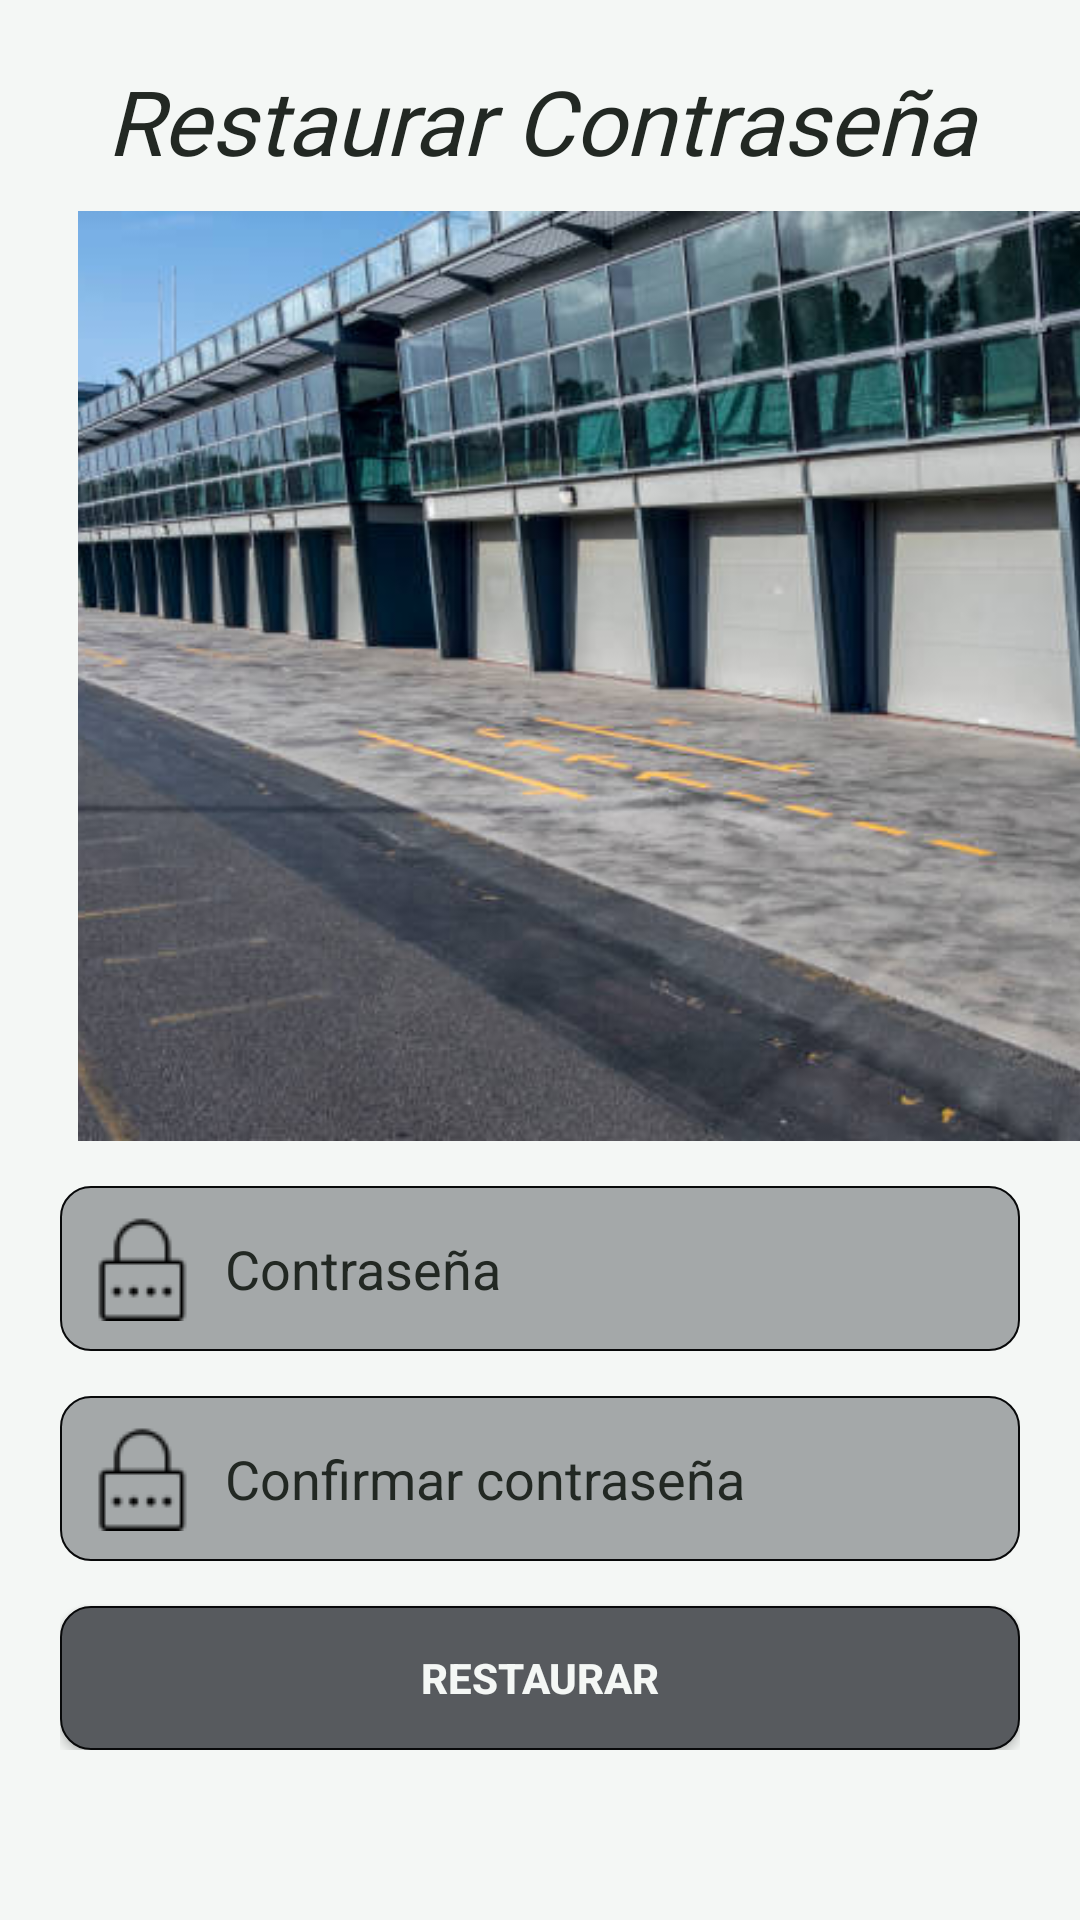

Produce the Android XML layout that renders to this screen, including the resource entries it uses.
<!-- AndroidManifest.xml: application theme Theme.ProyectoInicio -->
<!-- res/layout/activity_reset.xml -->
<?xml version="1.0" encoding="utf-8"?>
<LinearLayout xmlns:android="http://schemas.android.com/apk/res/android"
    xmlns:app="http://schemas.android.com/apk/res-auto"
    xmlns:tools="http://schemas.android.com/tools"
    android:id="@+id/main"
    android:layout_width="match_parent"
    android:layout_height="match_parent"
    android:background="@color/BrightSnow"
    android:orientation="vertical"
    tools:context=".ResetActivity">

    <TextView
        android:id="@+id/txtResetear"
        android:layout_width="match_parent"
        android:layout_height="wrap_content"
        app:layout_constraintEnd_toEndOf="parent"
        app:layout_constraintStart_toStartOf="parent"
        app:layout_constraintTop_toTopOf="parent"
        android:layout_marginTop="20dp"
        android:fontFamily="@font/basic_sans_serif_7"
        android:textAlignment="center"
        android:textColor="@color/CarbonBlack"
        android:textStyle="italic"
        android:textSize="30sp"
        android:text="@string/restaurar" />

    <ImageView
        android:id="@+id/imgReset"
        android:layout_width="360dp"
        android:layout_height="310dp"
        android:layout_marginStart="26dp"
        android:layout_marginEnd="26dp"
        android:background="@drawable/img_corners"
        android:clipToOutline="true"
        android:scaleType="centerCrop"
        android:layout_marginTop="10dp"
        app:srcCompat="@drawable/reset" />

    <LinearLayout
        android:id="@+id/code"
        android:layout_width="match_parent"
        android:layout_height="wrap_content"
        android:orientation="vertical"
        android:paddingTop="10dp"
        android:layout_marginStart="20dp"
        android:layout_marginEnd="20dp">

        <EditText
            android:id="@+id/editTextText"
            android:layout_width="match_parent"
            android:layout_height="wrap_content"
            android:layout_marginTop="5dp"
            android:background="@drawable/plain_text_login"
            android:drawableStart="@drawable/password"
            android:drawablePadding="10dp"
            android:ems="10"
            android:hint="@string/contrasenia"
            android:inputType="text"
            android:padding="10dp"
            android:paddingStart="10dp"
            android:paddingEnd="0dp"
            android:textColorHint="@color/CarbonBlack" />

        <EditText
            android:id="@+id/editTextText2"
            android:layout_width="match_parent"
            android:layout_height="wrap_content"
            android:layout_marginTop="15dp"
            android:background="@drawable/plain_text_login"
            android:drawableStart="@drawable/password"
            android:drawablePadding="10dp"
            android:ems="10"
            android:hint="@string/confirmar"
            android:inputType="text"
            android:padding="10dp"
            android:paddingStart="10dp"
            android:paddingEnd="0dp"
            android:textColorHint="@color/CarbonBlack" />

        <androidx.appcompat.widget.AppCompatButton
            android:id="@+id/btnSesion"
            android:layout_width="match_parent"
            android:layout_height="wrap_content"
            android:layout_marginTop="15dp"
            android:background="@drawable/btn_login"
            android:text="@string/restaurar2"
            android:textStyle="bold"
            android:textColor="@color/BrightSnow" />

    </LinearLayout>

</LinearLayout>
<!-- resources referenced by this layout -->
<resources>
  <color name="BrightSnow">#F4F7F5</color>
  <color name="CarbonBlack">#222823</color>
  <!-- drawable btn_login (drawable) -->
  <?xml version="1.0" encoding="utf-8"?>
  <selector xmlns:android="http://schemas.android.com/apk/res/android">
  <item>
      <shape android:shape="rectangle">
          <corners android:radius="10dp"/>
          <solid android:color="@color/Charcoal"/>
          <stroke android:width="0.5dp" android:color="@color/black2"/>
      </shape>
  </item>
  </selector>
  <!-- drawable password: png bitmap (drawable, 700 bytes) -->
  <!-- drawable plain_text_login (drawable) -->
  <?xml version="1.0" encoding="utf-8"?>
  <selector xmlns:android="http://schemas.android.com/apk/res/android">
  <item>
      <shape android:shape="rectangle">
          <corners android:radius="10dp"/>
          <solid android:color="#80575A5E"/>
          <stroke android:width="0.5dp" android:color="@color/black2"/>
      </shape>
  </item>
  </selector>
  <!-- drawable reset: jpg bitmap (drawable, 46020 bytes) -->
  <string name="confirmar">Confirmar contraseña</string>
  <string name="contrasenia">Contraseña</string>
  <string name="restaurar">Restaurar Contraseña</string>
  <string name="restaurar2">Restaurar</string>
  <style name="Theme.ProyectoInicio" parent="Base.Theme.ProyectoInicio" />
  <color name="Charcoal">#575A5E</color>
  <color name="black2">#08090A</color>
  <style name="Base.Theme.ProyectoInicio" parent="Theme.Material3.DayNight.NoActionBar">
          
          
      </style>
</resources>
